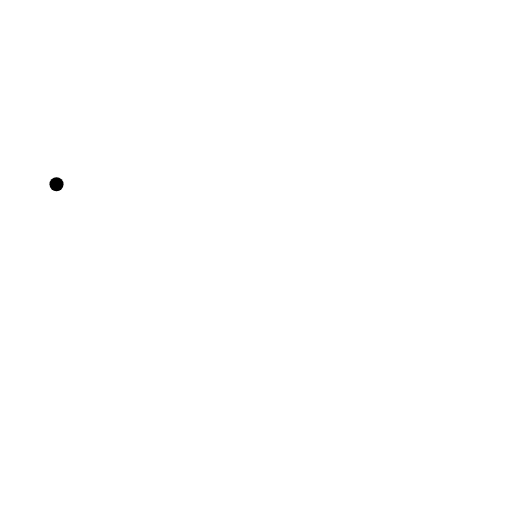
t = 0.00 s
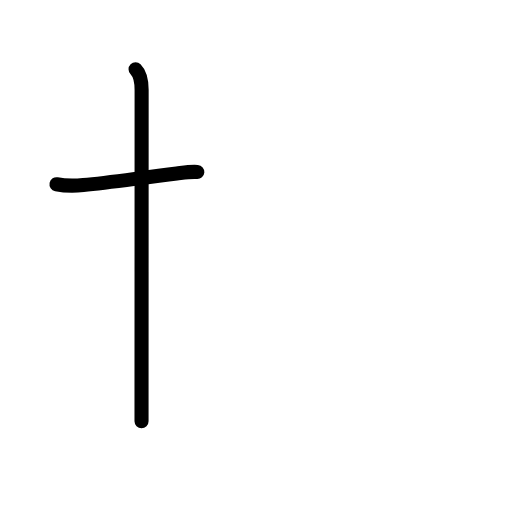
t = 1.83 s
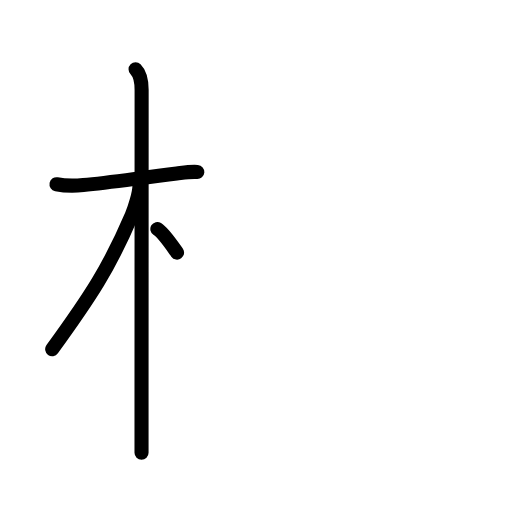
t = 3.50 s
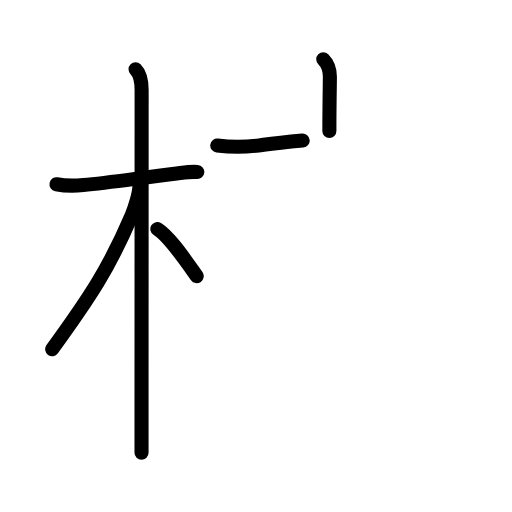
t = 5.42 s
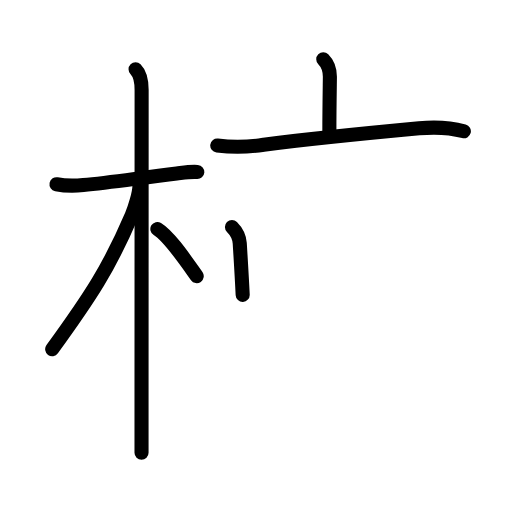
t = 6.50 s
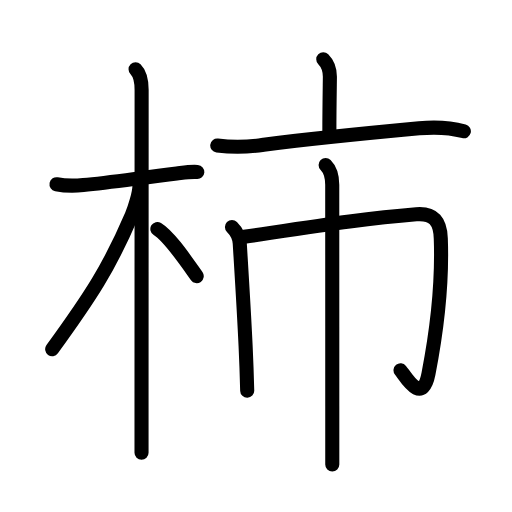
t = 9.00 s

The animated SVG that drew these frames (rendered in a browser with its animation timeline set to each time). Animation: 32 SMIL elements (animate=32); one cycle of 9.00 s.

<?xml version="1.0" encoding="UTF-8"?>
<!--
AniKanjiVG is licensed by CC-BY-SA Paul C. Sommerhoff (https://bitbucket.org/sommerhoff/anikanjivg).
AniKanjiVG uses KanjiVG which is licensed by CC-BY-SA Ulrich Apel (http://kanjivg.tagaini.net).
See also http://creativecommons.org/licenses/by-sa/3.0/
-->
<svg xmlns:kvg='http://kanjivg.tagaini.net' xmlns='http://www.w3.org/2000/svg' width='109' height='109' viewBox='0 0 109 109' style='fill:none;stroke:#000000;stroke-width:3;stroke-linecap:round;stroke-linejoin:round;' id="kvg:kanji_067ff"><g id="kvg:067ff" kvg:element="柿"><g id="kvg:067ff-g1" kvg:element="木" kvg:position="left" kvg:radical="general"><path id="kvg:067ff-s1" kvg:type="㇐" d="M12.03,39.22c1.91,0.38,3.81,0.36,5.72,0.18c5.62-0.52,12-1.52,19.88-2.46c1.47-0.18,2.9-0.43,4.38-0.32"><animate attributeName="d" begin="0.0s" dur="0.3333333333333333s" from="M12.03,39.22C12.03,39.22,12.03,39.22,12.03,39.22" to="M12.03,39.22c1.91,0.38,3.81,0.36,5.72,0.18" />
<animate attributeName="d" begin="0.3333333333333333s" dur="0.3333333333333333s" from="M12.03,39.22c1.91,0.38,3.81,0.36,5.72,0.18c0,0,0,0,0,0,0" to="M12.03,39.22c1.91,0.38,3.81,0.36,5.72,0.18c5.62-0.52,12-1.52,19.88-2.46" />
<animate attributeName="d" begin="0.6666666666666666s" dur="0.3333333333333333s" from="M12.03,39.22c1.91,0.38,3.81,0.36,5.72,0.18c5.62-0.52,12-1.52,19.88-2.46c0,0,0,0,0,0,0" to="M12.03,39.22c1.91,0.38,3.81,0.36,5.72,0.18c5.62-0.52,12-1.52,19.88-2.46c1.47-0.18,2.9-0.43,4.38-0.32" />
</path>
<path id="kvg:067ff-s2" kvg:type="㇑" d="M28.86,14.75c1.07,1.07,1.29,2.75,1.29,4.42c0,0.73-0.01,41.86-0.02,63.83c0,6.78,0,11.81,0,13.38"><animate attributeName="d" begin="1.0s" dur="0.3333333333333333s" from="M28.86,14.75C28.86,14.75,28.86,14.75,28.86,14.75" to="M28.86,14.75c1.07,1.07,1.29,2.75,1.29,4.42" />
<animate attributeName="d" begin="1.3333333333333333s" dur="0.3333333333333333s" from="M28.86,14.75c1.07,1.07,1.29,2.75,1.29,4.42c0,0,0,0,0,0,0" to="M28.86,14.75c1.07,1.07,1.29,2.75,1.29,4.42c0,0.73-0.01,41.86-0.02,63.83" />
<animate attributeName="d" begin="1.6666666666666665s" dur="0.3333333333333333s" from="M28.86,14.75c1.07,1.07,1.29,2.75,1.29,4.42c0,0.73-0.01,41.86-0.02,63.83c0,0,0,0,0,0,0" to="M28.86,14.75c1.07,1.07,1.29,2.75,1.29,4.42c0,0.73-0.01,41.86-0.02,63.83c0,6.78,0,11.81,0,13.38" />
<animate attributeName="d" begin="0s" dur="1.0s" from="M-100,-100" to="M-100,-100" />
</path>
<path id="kvg:067ff-s3" kvg:type="㇒" d="M29.69,39.53c0,1.59-1.04,4.86-1.65,6.29c-4.82,11.29-8.82,17.34-16.93,28.52"><animate attributeName="d" begin="2.0s" dur="0.5s" from="M29.69,39.53C29.69,39.53,29.69,39.53,29.69,39.53" to="M29.69,39.53c0,1.59-1.04,4.86-1.65,6.29" />
<animate attributeName="d" begin="2.5s" dur="0.5s" from="M29.69,39.53c0,1.59-1.04,4.86-1.65,6.29c0,0,0,0,0,0,0" to="M29.69,39.53c0,1.59-1.04,4.86-1.65,6.29c-4.82,11.29-8.82,17.34-16.93,28.52" />
<animate attributeName="d" begin="0s" dur="2.0s" from="M-100,-100" to="M-100,-100" />
</path>
<path id="kvg:067ff-s4" kvg:type="㇔/㇏" d="M33.5,48.75c2.6,1.58,6.19,6.98,8.38,10.04"><animate attributeName="d" begin="3.0s" dur="1.0s" from="M33.5,48.75C33.5,48.75,33.5,48.75,33.5,48.75" to="M33.5,48.75c2.6,1.58,6.19,6.98,8.38,10.04" />
<animate attributeName="d" begin="0s" dur="3.0s" from="M-100,-100" to="M-100,-100" />
</path>
</g>
<g id="kvg:067ff-g2" kvg:element="市" kvg:position="right"><g id="kvg:067ff-g3" kvg:element="亠" kvg:position="top"><path id="kvg:067ff-s5" kvg:type="㇑a" d="M68.82,12.62c1.15,1.15,1.41,2.75,1.41,3.73c0,0.74-0.11,6.76-0.11,11.52"><animate attributeName="d" begin="4.0s" dur="0.5s" from="M68.82,12.62C68.82,12.62,68.82,12.62,68.82,12.62" to="M68.82,12.62c1.15,1.15,1.41,2.75,1.41,3.73" />
<animate attributeName="d" begin="4.5s" dur="0.5s" from="M68.82,12.62c1.15,1.15,1.41,2.75,1.41,3.73c0,0,0,0,0,0,0" to="M68.82,12.62c1.15,1.15,1.41,2.75,1.41,3.73c0,0.74-0.11,6.76-0.11,11.52" />
<animate attributeName="d" begin="0s" dur="4.0s" from="M-100,-100" to="M-100,-100" />
</path>
<path id="kvg:067ff-s6" kvg:type="㇐" d="M46.25,30.98c3.32,0.42,6.62,0.36,9.88-0.18c9.02-1.12,23.12-2.55,33.1-3.48c3.26-0.3,6.39-0.21,9.52,0.63"><animate attributeName="d" begin="5.0s" dur="0.3333333333333333s" from="M46.25,30.98C46.25,30.98,46.25,30.98,46.25,30.98" to="M46.25,30.98c3.32,0.42,6.62,0.36,9.88-0.18" />
<animate attributeName="d" begin="5.333333333333333s" dur="0.3333333333333333s" from="M46.25,30.98c3.32,0.42,6.62,0.36,9.88-0.18c0,0,0,0,0,0,0" to="M46.25,30.98c3.32,0.42,6.62,0.36,9.88-0.18c9.02-1.12,23.12-2.55,33.1-3.48" />
<animate attributeName="d" begin="5.666666666666667s" dur="0.3333333333333333s" from="M46.25,30.98c3.32,0.42,6.62,0.36,9.88-0.18c9.02-1.12,23.12-2.55,33.1-3.48c0,0,0,0,0,0,0" to="M46.25,30.98c3.32,0.42,6.62,0.36,9.88-0.18c9.02-1.12,23.12-2.55,33.1-3.48c3.26-0.3,6.39-0.21,9.52,0.63" />
<animate attributeName="d" begin="0s" dur="5.0s" from="M-100,-100" to="M-100,-100" />
</path>
</g>
<g id="kvg:067ff-g4" kvg:element="巾" kvg:position="bottom"><path id="kvg:067ff-s7" kvg:type="㇑" d="M49.38,48.31c1.09,1.09,1.59,2.35,1.66,3.48c0.41,6.73,0.9,14.41,1.25,21.96c0.15,3.2,0.26,6.37,0.34,9.44"><animate attributeName="d" begin="6.0s" dur="0.3333333333333333s" from="M49.38,48.31C49.38,48.31,49.38,48.31,49.38,48.31" to="M49.38,48.31c1.09,1.09,1.59,2.35,1.66,3.48" />
<animate attributeName="d" begin="6.333333333333333s" dur="0.3333333333333333s" from="M49.38,48.31c1.09,1.09,1.59,2.35,1.66,3.48c0,0,0,0,0,0,0" to="M49.38,48.31c1.09,1.09,1.59,2.35,1.66,3.48c0.41,6.73,0.9,14.41,1.25,21.96" />
<animate attributeName="d" begin="6.666666666666667s" dur="0.3333333333333333s" from="M49.38,48.31c1.09,1.09,1.59,2.35,1.66,3.48c0.41,6.73,0.9,14.41,1.25,21.96c0,0,0,0,0,0,0" to="M49.38,48.31c1.09,1.09,1.59,2.35,1.66,3.48c0.41,6.73,0.9,14.41,1.25,21.96c0.15,3.2,0.26,6.37,0.34,9.44" />
<animate attributeName="d" begin="0s" dur="6.0s" from="M-100,-100" to="M-100,-100" />
</path>
<path id="kvg:067ff-s8" kvg:type="㇆a" d="M51.99,50.41c16.44-2.43,25.73-3.91,36.64-4.8c3.77-0.31,5.09,1.63,5.21,5.14c0.31,8.39-0.69,18.91-2.62,28.82c-1.34,6.9-4.9,0.56-5.95-0.73"><animate attributeName="d" begin="7.0s" dur="0.25s" from="M51.99,50.41C51.99,50.41,51.99,50.41,51.99,50.41" to="M51.99,50.41c16.44-2.43,25.73-3.91,36.64-4.8" />
<animate attributeName="d" begin="7.25s" dur="0.25s" from="M51.99,50.41c16.44-2.43,25.73-3.91,36.64-4.8c0,0,0,0,0,0,0" to="M51.99,50.41c16.44-2.43,25.73-3.91,36.64-4.8c3.77-0.31,5.09,1.63,5.21,5.14" />
<animate attributeName="d" begin="7.5s" dur="0.25s" from="M51.99,50.41c16.44-2.43,25.73-3.91,36.64-4.8c3.77-0.31,5.09,1.63,5.21,5.14c0,0,0,0,0,0,0" to="M51.99,50.41c16.44-2.43,25.73-3.91,36.64-4.8c3.77-0.31,5.09,1.63,5.21,5.14c0.31,8.39-0.69,18.91-2.62,28.82" />
<animate attributeName="d" begin="7.75s" dur="0.25s" from="M51.99,50.41c16.44-2.43,25.73-3.91,36.64-4.8c3.77-0.31,5.09,1.63,5.21,5.14c0.31,8.39-0.69,18.91-2.62,28.82c0,0,0,0,0,0,0" to="M51.99,50.41c16.44-2.43,25.73-3.91,36.64-4.8c3.77-0.31,5.09,1.63,5.21,5.14c0.31,8.39-0.69,18.91-2.62,28.82c-1.34,6.9-4.9,0.56-5.95-0.73" />
<animate attributeName="d" begin="0s" dur="7.0s" from="M-100,-100" to="M-100,-100" />
</path>
<path id="kvg:067ff-s9" kvg:type="㇑" d="M69.32,35.12c0.96,0.96,1.41,2.75,1.41,4.23c0,0.55,0.01,29.6,0.01,47.14c0,6.02,0,10.68,0,12.38"><animate attributeName="d" begin="8.0s" dur="0.3333333333333333s" from="M69.32,35.12C69.32,35.12,69.32,35.12,69.32,35.12" to="M69.32,35.12c0.96,0.96,1.41,2.75,1.41,4.23" />
<animate attributeName="d" begin="8.333333333333334s" dur="0.3333333333333333s" from="M69.32,35.12c0.96,0.96,1.41,2.75,1.41,4.23c0,0,0,0,0,0,0" to="M69.32,35.12c0.96,0.96,1.41,2.75,1.41,4.23c0,0.55,0.01,29.6,0.01,47.14" />
<animate attributeName="d" begin="8.666666666666666s" dur="0.3333333333333333s" from="M69.32,35.12c0.96,0.96,1.41,2.75,1.41,4.23c0,0.55,0.01,29.6,0.01,47.14c0,0,0,0,0,0,0" to="M69.32,35.12c0.96,0.96,1.41,2.75,1.41,4.23c0,0.55,0.01,29.6,0.01,47.14c0,6.02,0,10.68,0,12.38" />
<animate attributeName="d" begin="0s" dur="8.0s" from="M-100,-100" to="M-100,-100" />
</path>
</g>
</g>
</g>
</svg>
